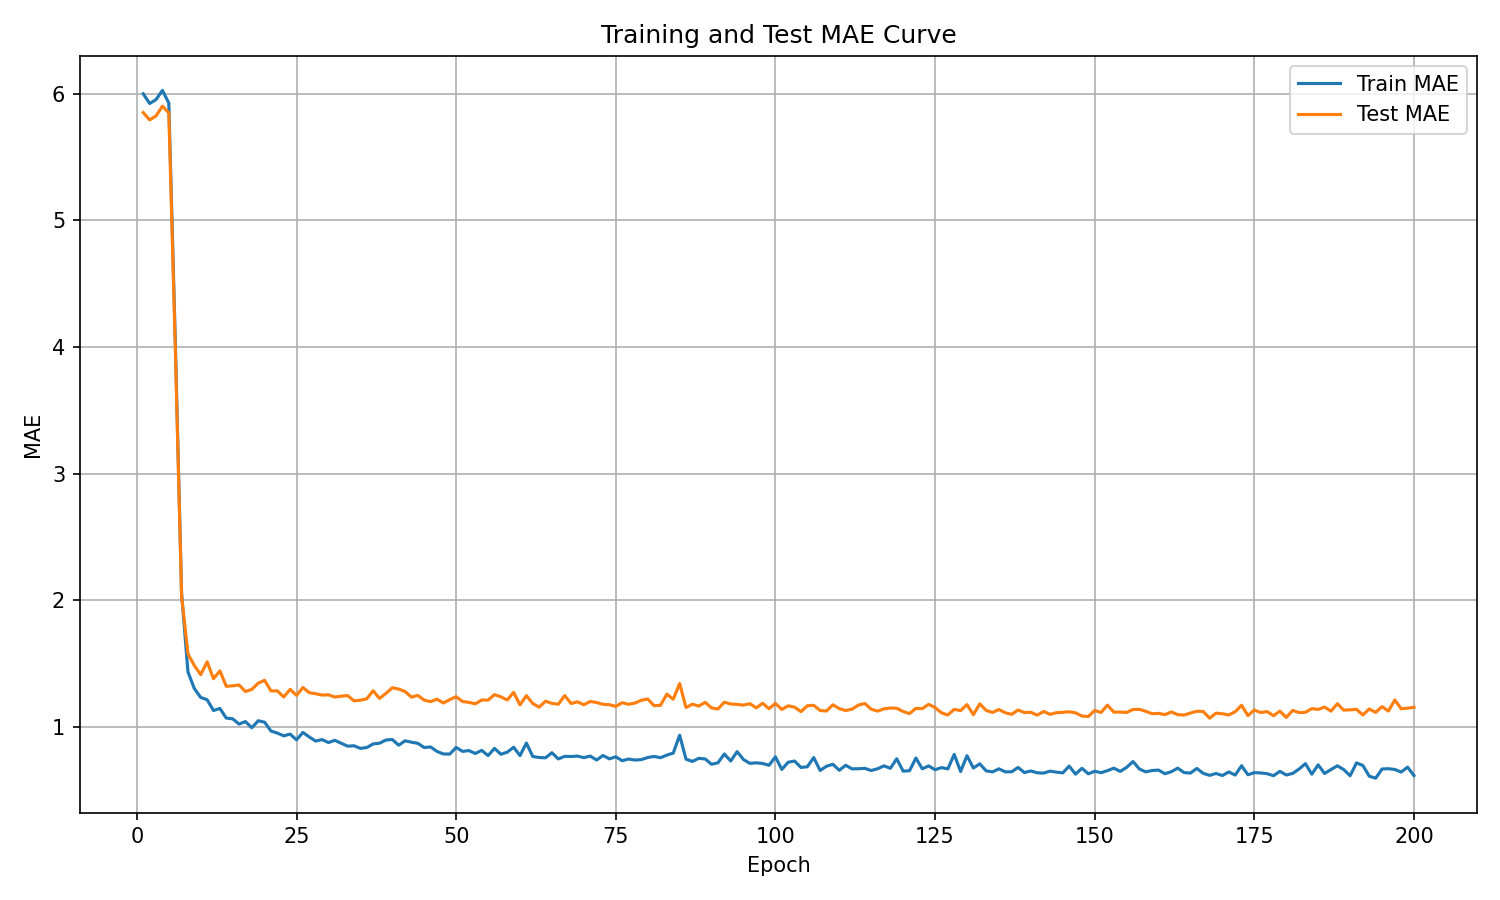

Data behind this chart, as committed beside it:
epoch, train_mae, test_mae
1, 5.998, 5.85
2, 5.922, 5.792
3, 5.952, 5.824
4, 6.025, 5.9
5, 5.925, 5.848
6, 4.081, 4.026
7, 2.059, 2.035
8, 1.435, 1.578
9, 1.305, 1.487
10, 1.235, 1.414
11, 1.217, 1.516
12, 1.131, 1.382
13, 1.148, 1.445
14, 1.072, 1.322
15, 1.066, 1.327
16, 1.024, 1.333
17, 1.044, 1.282
18, 0.9955, 1.298
19, 1.051, 1.348
20, 1.039, 1.37
21, 0.9696, 1.286
22, 0.9535, 1.287
23, 0.9318, 1.238
24, 0.9452, 1.299
25, 0.9001, 1.251
26, 0.9586, 1.313
27, 0.9226, 1.272
28, 0.8902, 1.264
29, 0.9021, 1.253
30, 0.8789, 1.256
31, 0.8964, 1.238
32, 0.8733, 1.245
33, 0.8502, 1.249
34, 0.8533, 1.208
35, 0.8327, 1.213
36, 0.8392, 1.224
37, 0.8677, 1.288
38, 0.8735, 1.227
39, 0.8987, 1.266
40, 0.9027, 1.311
41, 0.8579, 1.3
42, 0.8925, 1.281
43, 0.8817, 1.237
44, 0.8729, 1.251
45, 0.8392, 1.214
46, 0.8443, 1.201
47, 0.8087, 1.221
48, 0.7886, 1.191
49, 0.7878, 1.218
50, 0.8404, 1.24
51, 0.8089, 1.203
52, 0.8154, 1.196
53, 0.7924, 1.184
54, 0.817, 1.215
55, 0.7755, 1.214
56, 0.8331, 1.257
57, 0.7863, 1.24
58, 0.8029, 1.215
59, 0.8417, 1.275
60, 0.7761, 1.176
... 140 more rows
